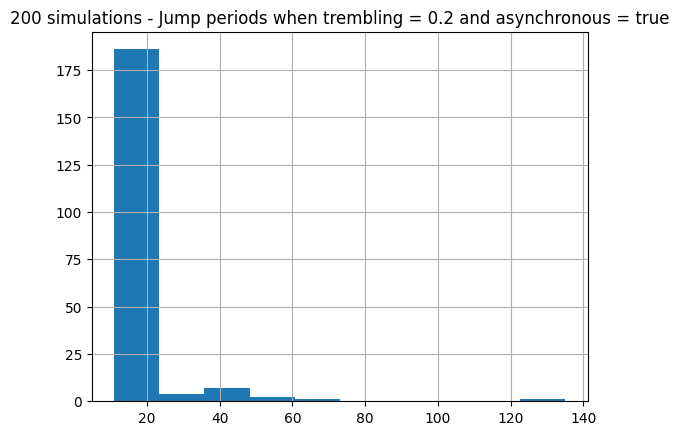

The table this chart was drawn from, first rows:
, 0
0, 14
1, 20
2, 20
3, 14
4, 15
5, 14
6, 18
7, 18
8, 19
9, 14
10, 18
11, 24
12, 12
13, 12
14, 17
15, 15
16, 16
17, 14
18, 16
19, 14
20, 23
21, 20
22, 54
23, 14
24, 16
25, 18
26, 16
27, 23
28, 18
29, 14
30, 16
31, 15
32, 18
33, 17
34, 17
35, 16
36, 14
37, 20
38, 15
39, 17
40, 20
41, 21
42, 11
43, 18
44, 15
45, 22
46, 19
47, 15
48, 17
49, 15
50, 12
51, 13
52, 15
53, 20
54, 14
55, 23
56, 21
57, 16
58, 48
59, 15
... 141 more rows
